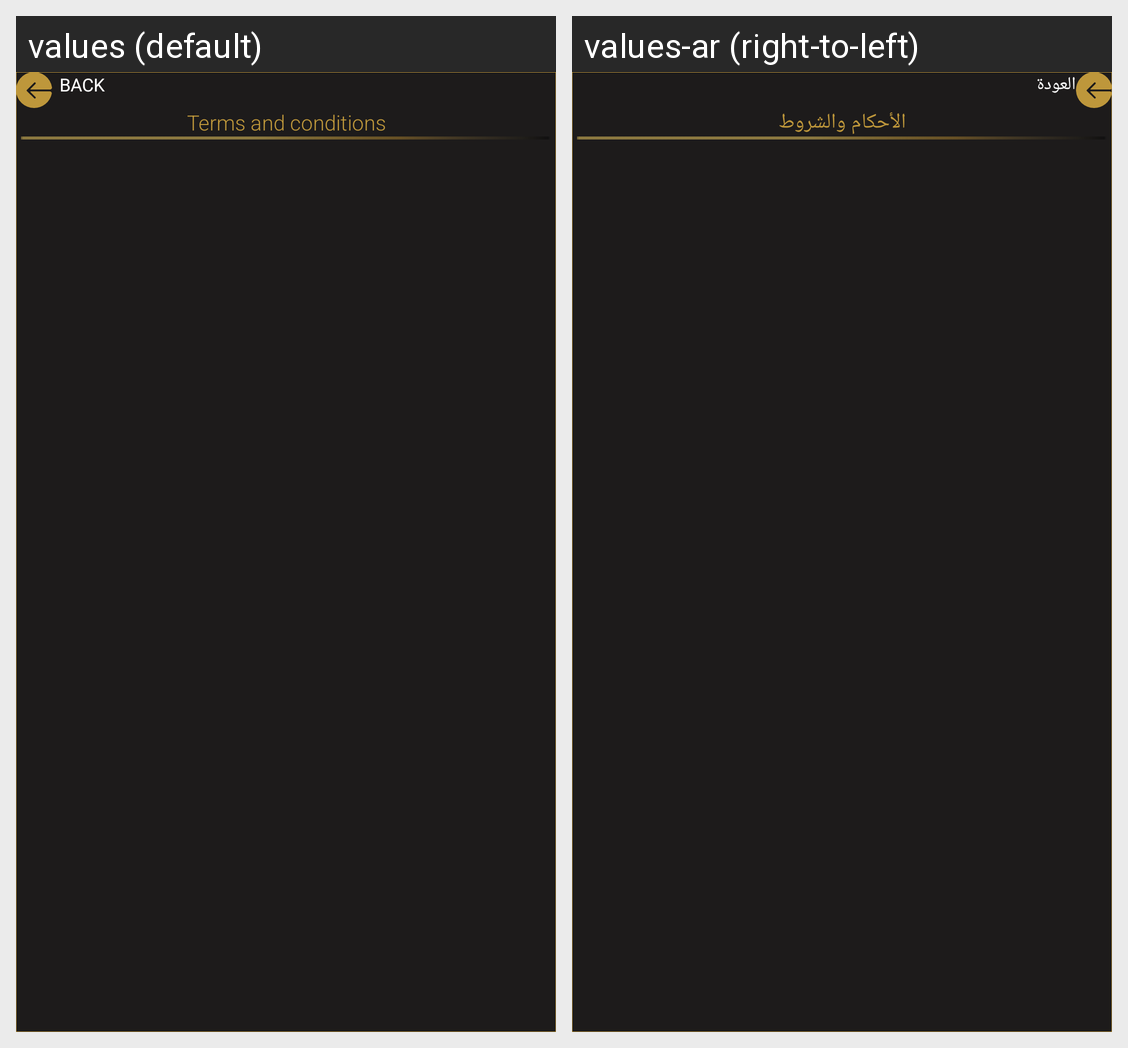

Here is an Android app screen in its default locale and in the app's own translations. Write out the translated-string differences for the strings that appear on this screen.
Android screen res/layout/activity_terms.xml rendered under 2 locales, left to right: values (default), values-ar (right-to-left). Device: Nexus 5 (rendered at 1080×1920; each locale shown at half size, 540×960, under a caption strip naming it); theme AppTheme.
Strings drawn on this screen, with the default value and each locale's value (text and hints the layout hard-codes, and strings that could not be matched under every locale, appear in the picture but are not listed):

back
  values: BACK
  values-ar: العودة

terms_and_conditions
  values: Terms and conditions
  values-ar: الأحكام والشروط
